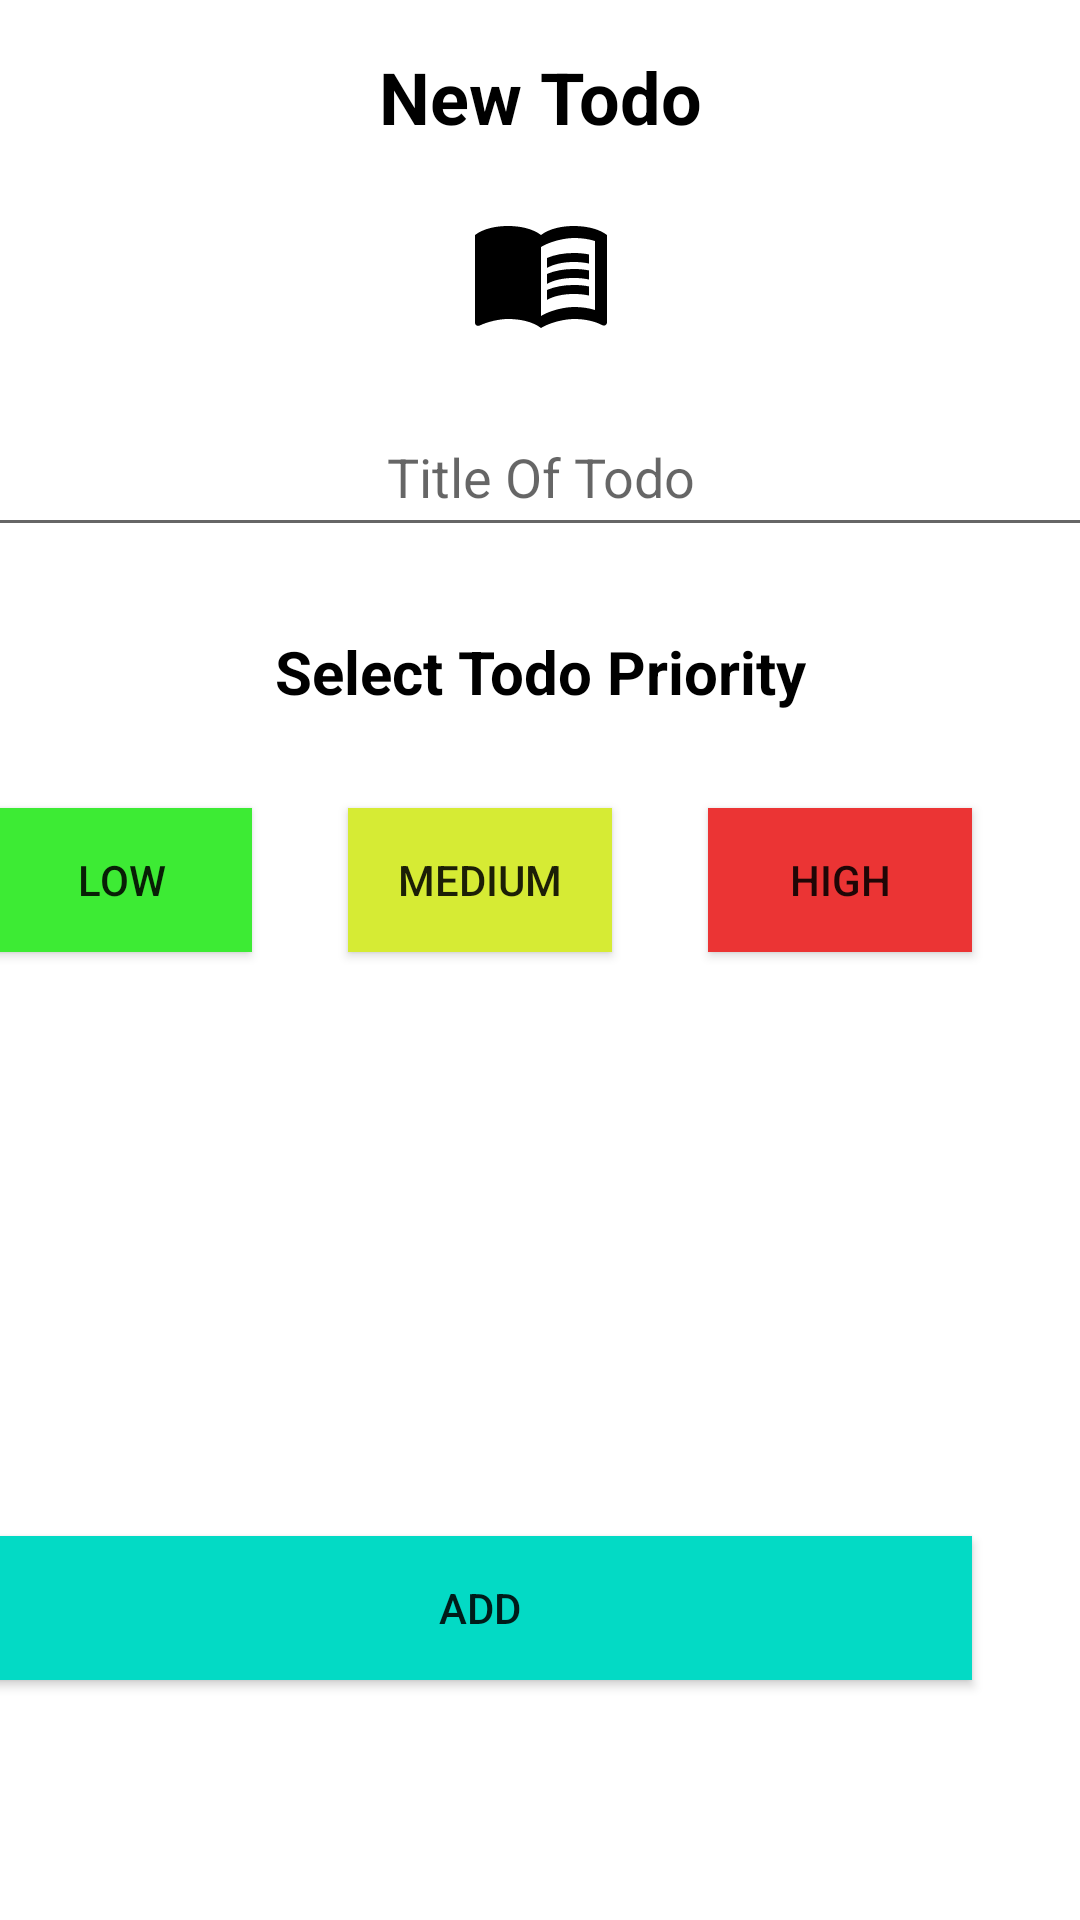

Write the Android layout XML for this screen, with the resource values it uses.
<!-- AndroidManifest.xml: application theme AppTheme -->
<!-- res/layout/bottom_sheet.xml -->
<androidx.constraintlayout.widget.ConstraintLayout xmlns:android="http://schemas.android.com/apk/res/android"
    xmlns:app="http://schemas.android.com/apk/res-auto"
    xmlns:tools="http://schemas.android.com/tools"
    android:layout_width="match_parent"
    android:layout_height="wrap_content"
    android:background="@color/colorWhite"
    android:orientation="vertical">


    <EditText
        android:id="@+id/et_add_todo"
        android:layout_width="383dp"
        android:layout_height="50dp"
        android:layout_marginStart="12dp"
        android:layout_marginTop="16dp"
        android:layout_marginBottom="16dp"
        android:clickable="true"
        android:ems="10"
        android:focusable="true"
        android:focusableInTouchMode="true"
        android:gravity="center"
        android:hint="@string/create_new_todo"
        android:imeActionLabel="Done"
        android:inputType="textPersonName"
        android:singleLine="true"
        app:layout_constraintBottom_toBottomOf="parent"
        app:layout_constraintEnd_toEndOf="@+id/imageView"
        app:layout_constraintHorizontal_bias="0.518"
        app:layout_constraintStart_toStartOf="@+id/imageView"
        app:layout_constraintTop_toBottomOf="@+id/imageView"
        app:layout_constraintVertical_bias="0.0" />

    <TextView
        android:id="@+id/tv_todo_title"
        android:layout_width="wrap_content"
        android:layout_height="wrap_content"
        android:layout_marginTop="16dp"
        android:text="@string/new_todo"
        android:textColor="@color/colorBlack"
        android:textSize="24sp"
        android:textStyle="bold"
        app:layout_constraintEnd_toEndOf="parent"
        app:layout_constraintStart_toStartOf="parent"
        app:layout_constraintTop_toTopOf="parent" />

    <ImageView
        android:id="@+id/imageView"
        android:layout_width="48dp"
        android:layout_height="52dp"
        android:layout_marginTop="16dp"
        android:src="@drawable/list_icon"
        app:layout_constraintEnd_toEndOf="@+id/tv_todo_title"
        app:layout_constraintStart_toStartOf="@+id/tv_todo_title"
        app:layout_constraintTop_toBottomOf="@+id/tv_todo_title" />

    <View
        android:id="@+id/margin_view"
        android:layout_width="match_parent"
        android:layout_height="1dp"
        android:layout_marginBottom="500dp"
        app:layout_constraintBottom_toBottomOf="parent"
        app:layout_constraintEnd_toEndOf="parent"
        app:layout_constraintStart_toStartOf="parent" />

    <Button
        android:id="@+id/low_btn"
        android:layout_width="wrap_content"
        android:layout_height="wrap_content"
        android:layout_marginStart="32dp"
        android:layout_marginEnd="32dp"
        android:background="@color/priorityLow"
        android:text="@string/low"
        app:layout_constraintBottom_toBottomOf="@+id/medium_btn"
        app:layout_constraintEnd_toStartOf="@+id/medium_btn"
        app:layout_constraintHorizontal_bias="1.0"
        app:layout_constraintStart_toStartOf="parent"
        app:layout_constraintTop_toTopOf="@+id/medium_btn"
        app:layout_constraintVertical_bias="0.0" />

    <Button
        android:id="@+id/medium_btn"
        android:layout_width="wrap_content"
        android:layout_height="wrap_content"
        android:layout_marginEnd="32dp"
        android:background="@color/priorityMedium"
        android:text="@string/medium"
        app:layout_constraintBottom_toBottomOf="@+id/high_btn"
        app:layout_constraintEnd_toStartOf="@+id/high_btn"
        app:layout_constraintTop_toTopOf="@+id/high_btn" />

    <Button
        android:id="@+id/add_todo_btn"
        android:layout_width="0dp"
        android:layout_height="wrap_content"
        android:layout_marginBottom="80dp"
        android:background="@color/colorAccent"
        android:text="@string/add"
        app:layout_constraintBottom_toBottomOf="parent"
        app:layout_constraintEnd_toEndOf="@+id/high_btn"
        app:layout_constraintStart_toStartOf="@+id/low_btn" />

    <Button
        android:id="@+id/high_btn"
        android:layout_width="wrap_content"
        android:layout_height="wrap_content"
        android:layout_marginTop="32dp"
        android:layout_marginEnd="36dp"
        android:background="@color/priorityHigh"
        android:text="@string/high"
        app:layout_constraintBottom_toTopOf="@+id/add_todo_btn"
        app:layout_constraintEnd_toEndOf="parent"
        app:layout_constraintTop_toBottomOf="@+id/select_todo_priority"
        app:layout_constraintVertical_bias="0.0" />

    <TextView
        android:id="@+id/select_todo_priority"
        android:layout_width="wrap_content"
        android:layout_height="wrap_content"
        android:layout_marginTop="28dp"
        android:text="@string/select_todo_priority"
        android:textColor="@color/colorBlack"
        android:textSize="20sp"
        android:textStyle="bold"
        app:layout_constraintEnd_toEndOf="@+id/et_add_todo"
        app:layout_constraintStart_toStartOf="@+id/et_add_todo"
        app:layout_constraintTop_toBottomOf="@+id/et_add_todo" />

</androidx.constraintlayout.widget.ConstraintLayout>
<!-- resources referenced by this layout -->
<resources>
  <color name="colorAccent">#03DAC5</color>
  <color name="colorBlack">#000000</color>
  <color name="colorWhite">#FFFFFF</color>
  <color name="priorityHigh">#EB3434</color>
  <color name="priorityLow">#3DEB34</color>
  <color name="priorityMedium">#D6EB34</color>
  <!-- drawable list_icon (drawable) -->
  <vector xmlns:android="http://schemas.android.com/apk/res/android"
      android:width="24dp"
      android:height="24dp"
      android:viewportWidth="24"
      android:viewportHeight="24"
      android:tint="@color/colorBlack">
    <path
        android:fillColor="@android:color/black"
        android:pathData="M21,5c-1.11,-0.35 -2.33,-0.5 -3.5,-0.5c-1.95,0 -4.05,0.4 -5.5,1.5c-1.45,-1.1 -3.55,-1.5 -5.5,-1.5S2.45,4.9 1,6v14.65c0,0.25 0.25,0.5 0.5,0.5c0.1,0 0.15,-0.05 0.25,-0.05C3.1,20.45 5.05,20 6.5,20c1.95,0 4.05,0.4 5.5,1.5c1.35,-0.85 3.8,-1.5 5.5,-1.5c1.65,0 3.35,0.3 4.75,1.05c0.1,0.05 0.15,0.05 0.25,0.05c0.25,0 0.5,-0.25 0.5,-0.5V6C22.4,5.55 21.75,5.25 21,5zM21,18.5c-1.1,-0.35 -2.3,-0.5 -3.5,-0.5c-1.7,0 -4.15,0.65 -5.5,1.5V8c1.35,-0.85 3.8,-1.5 5.5,-1.5c1.2,0 2.4,0.15 3.5,0.5V18.5z"/>
    <path
        android:fillColor="@android:color/black"
        android:pathData="M17.5,10.5c0.88,0 1.73,0.09 2.5,0.26V9.24C19.21,9.09 18.36,9 17.5,9c-1.7,0 -3.24,0.29 -4.5,0.83v1.66C14.13,10.85 15.7,10.5 17.5,10.5z"/>
    <path
        android:fillColor="@android:color/black"
        android:pathData="M13,12.49v1.66c1.13,-0.64 2.7,-0.99 4.5,-0.99c0.88,0 1.73,0.09 2.5,0.26V11.9c-0.79,-0.15 -1.64,-0.24 -2.5,-0.24C15.8,11.66 14.26,11.96 13,12.49z"/>
    <path
        android:fillColor="@android:color/black"
        android:pathData="M17.5,14.33c-1.7,0 -3.24,0.29 -4.5,0.83v1.66c1.13,-0.64 2.7,-0.99 4.5,-0.99c0.88,0 1.73,0.09 2.5,0.26v-1.52C19.21,14.41 18.36,14.33 17.5,14.33z"/>
  </vector>
  <string name="add">Add</string>
  <string name="create_new_todo">Title Of Todo</string>
  <string name="high">High</string>
  <string name="low">Low</string>
  <string name="medium">Medium</string>
  <string name="new_todo">New Todo</string>
  <string name="select_todo_priority">Select Todo Priority</string>
  <style name="AppTheme" parent="Theme.AppCompat.Light.DarkActionBar">
          
          <item name="android:windowAnimationStyle">@null</item>
  
          <item name="colorPrimary">@color/colorPrimary</item>
          <item name="colorPrimaryDark">@color/colorPrimaryDark</item>
          <item name="colorAccent">@color/colorAccent</item>
          <item name="actionBarSize">42dp</item>
      </style>
  <color name="colorPrimary">#6200EE</color>
  <color name="colorPrimaryDark">#3700B3</color>
</resources>
